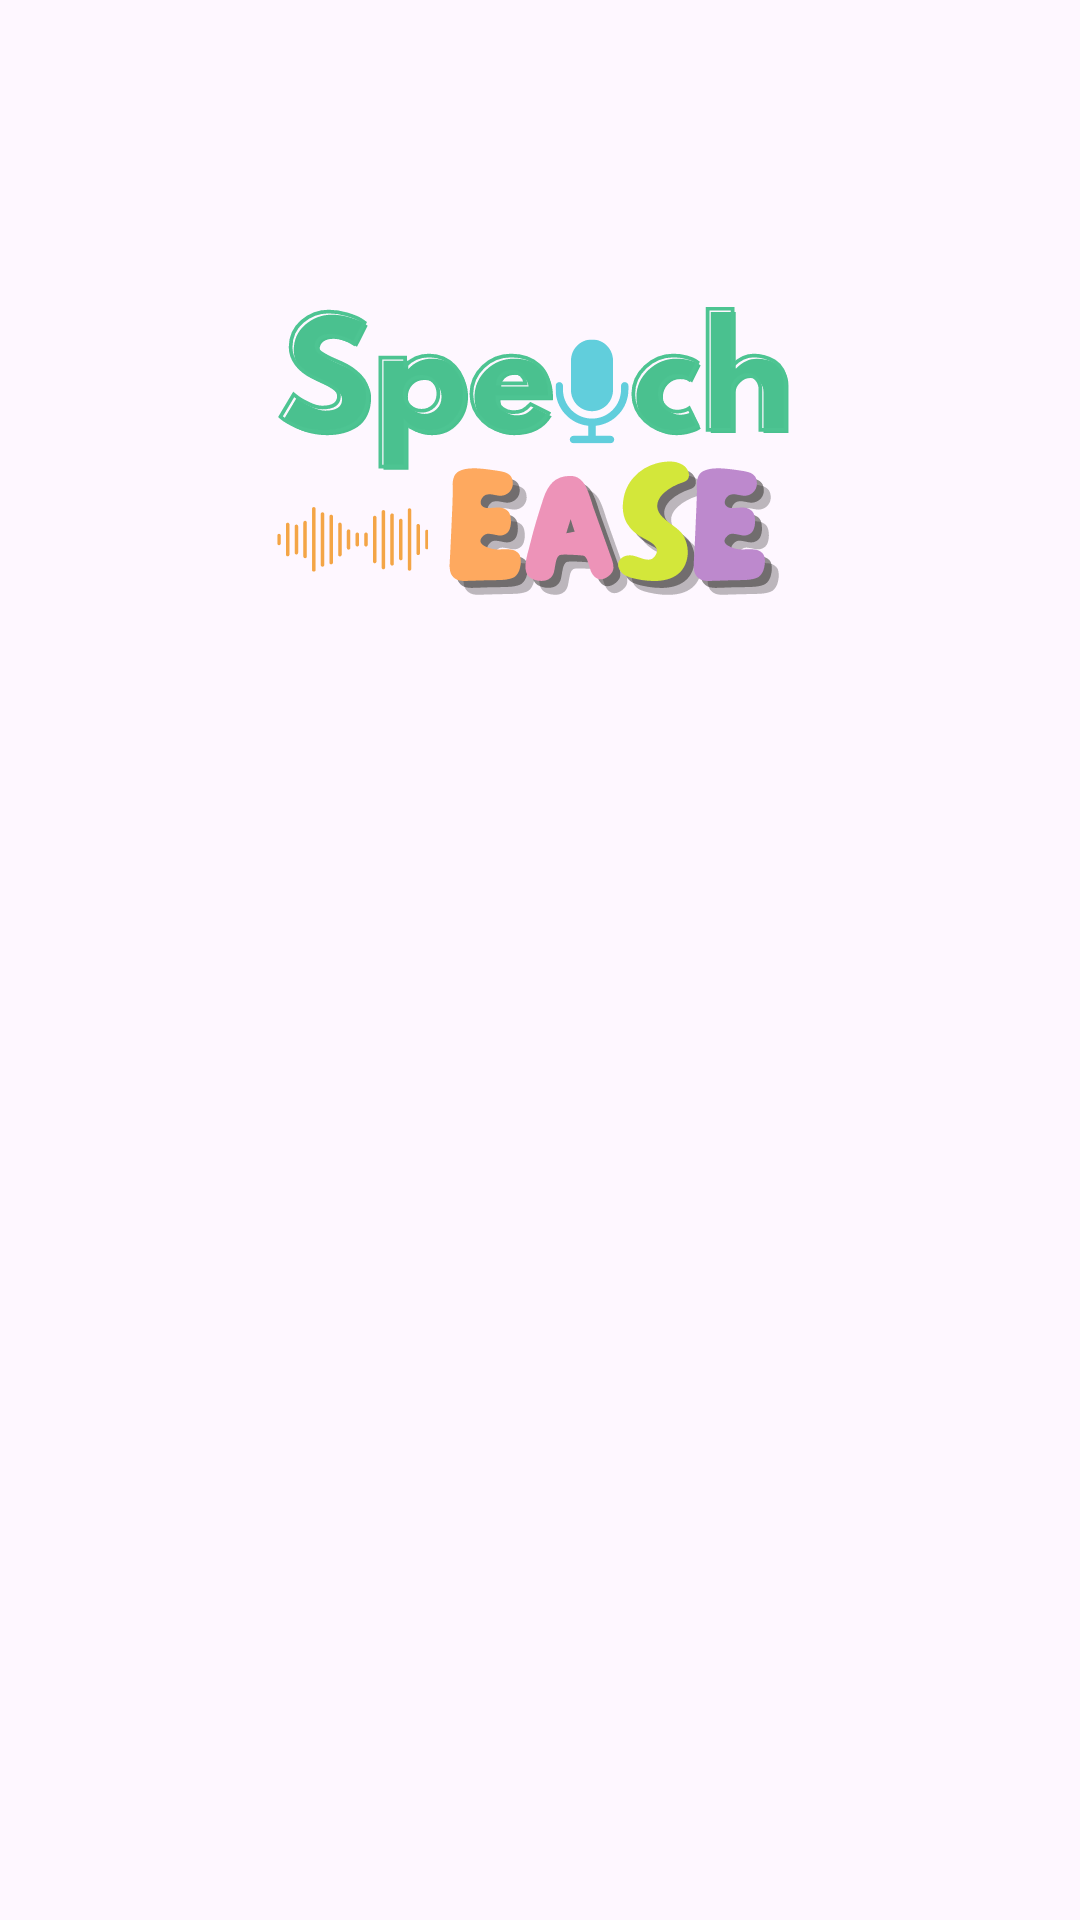

Produce the Android XML layout that renders to this screen, including the resource entries it uses.
<!-- AndroidManifest.xml: application theme Theme.SpeechEase -->
<!-- res/layout/activity_login.xml -->
<?xml version="1.0" encoding="utf-8"?>
<androidx.constraintlayout.widget.ConstraintLayout xmlns:android="http://schemas.android.com/apk/res/android"
    xmlns:app="http://schemas.android.com/apk/res-auto"
    xmlns:tools="http://schemas.android.com/tools"
    android:layout_width="match_parent"
    android:layout_height="match_parent"
    tools:context=".ui.login.LoginActivity">

    <ImageView
        android:id="@+id/imageView"
        android:layout_width="0dp"
        android:layout_height="150dp"
        android:layout_marginStart="32dp"
        android:layout_marginEnd="32dp"
        app:layout_constraintBottom_toTopOf="@+id/guidelineHorizontal"
        app:layout_constraintEnd_toEndOf="parent"
        app:layout_constraintStart_toStartOf="parent"
        app:layout_constraintTop_toTopOf="@+id/guidelineHorizontal2"
        app:srcCompat="@drawable/speechease"
        tools:ignore="ContentDescription" />

    <TextView
        android:id="@+id/titleTextView"
        android:layout_width="0dp"
        android:layout_height="wrap_content"
        android:layout_marginStart="32dp"
        android:layout_marginTop="16dp"
        android:layout_marginEnd="32dp"
        android:alpha="0"
        android:text="@string/title_login_page"
        android:textSize="18sp"
        android:textStyle="bold"
        android:fontFamily="@font/poppinsmedium"
        app:layout_constraintEnd_toEndOf="parent"
        app:layout_constraintHorizontal_bias="0.0"
        app:layout_constraintStart_toStartOf="parent"
        app:layout_constraintTop_toTopOf="@+id/guidelineHorizontal"
        tools:alpha="100" />

    <TextView
        android:id="@+id/messageTextView"
        android:layout_width="0dp"
        android:layout_height="wrap_content"
        android:layout_marginStart="32dp"
        android:layout_marginEnd="32dp"
        android:alpha="0"
        android:text="@string/message_login_page"
        android:textSize="14sp"
        android:fontFamily="@font/poppinsmedium"
        app:layout_constraintEnd_toEndOf="parent"
        app:layout_constraintHorizontal_bias="1.0"
        app:layout_constraintStart_toStartOf="parent"
        app:layout_constraintTop_toBottomOf="@+id/titleTextView"
        tools:alpha="100" />

    <TextView
        android:id="@+id/emailTextView"
        android:layout_width="wrap_content"
        android:layout_height="wrap_content"
        android:layout_marginStart="32dp"
        android:layout_marginTop="24dp"
        android:alpha="0"
        android:text="@string/email"
        android:fontFamily="@font/poppinsmedium"
        app:layout_constraintStart_toStartOf="parent"
        app:layout_constraintTop_toBottomOf="@+id/messageTextView"
        tools:alpha="100" />

    <com.google.android.material.textfield.TextInputLayout
        android:id="@+id/emailEditTextLayout"
        style="@style/Widget.MaterialComponents.TextInputLayout.OutlinedBox"
        android:layout_width="0dp"
        android:layout_height="wrap_content"
        android:layout_marginStart="32dp"
        android:layout_marginEnd="32dp"
        android:alpha="0"
        app:layout_constraintEnd_toEndOf="parent"
        app:layout_constraintStart_toStartOf="parent"
        app:layout_constraintTop_toBottomOf="@+id/emailTextView"
        app:startIconDrawable="@drawable/ic_baseline_email_24"
        tools:alpha="100">

        <com.example.speechease.ui.customview.EmailEditText
            android:id="@+id/emailEditText"
            android:layout_width="match_parent"
            android:layout_height="wrap_content"
            android:ems="10"
            android:inputType="textEmailAddress"
            tools:ignore="SpeakableTextPresentCheck" />
    </com.google.android.material.textfield.TextInputLayout>

    <TextView
        android:id="@+id/passwordTextView"
        android:layout_width="wrap_content"
        android:layout_height="wrap_content"
        android:layout_marginStart="32dp"
        android:layout_marginTop="8dp"
        android:alpha="0"
        android:text="@string/password"
        android:fontFamily="@font/poppinsmedium"
        app:layout_constraintStart_toStartOf="parent"
        app:layout_constraintTop_toBottomOf="@+id/emailEditTextLayout"
        tools:alpha="100" />

    <com.google.android.material.textfield.TextInputLayout
        android:id="@+id/passwordEditTextLayout"
        style="@style/Widget.MaterialComponents.TextInputLayout.OutlinedBox"
        android:layout_width="0dp"
        android:layout_height="wrap_content"
        android:layout_marginStart="32dp"
        android:layout_marginEnd="32dp"
        android:alpha="0"
        app:endIconMode="password_toggle"
        app:layout_constraintEnd_toEndOf="parent"
        app:layout_constraintStart_toStartOf="parent"
        app:layout_constraintTop_toBottomOf="@+id/passwordTextView"
        app:startIconDrawable="@drawable/ic_baseline_lock_24"
        tools:alpha="100">

        <com.example.speechease.ui.customview.PasswordEditText
            android:id="@+id/passwordEditText"
            android:layout_width="match_parent"
            android:layout_height="wrap_content"
            android:ems="10"
            android:inputType="textPassword"
            tools:ignore="SpeakableTextPresentCheck" />
    </com.google.android.material.textfield.TextInputLayout>

    <Button
        android:id="@+id/loginButton"
        android:layout_width="0dp"
        android:layout_height="64dp"
        android:layout_marginStart="32dp"
        android:layout_marginTop="32dp"
        android:layout_marginEnd="32dp"
        android:alpha="0"
        android:text="@string/login"
        android:backgroundTint="@color/md_theme_primary"
        android:textColor="@color/white"
        android:fontFamily="@font/poppinsmedium"
        app:layout_constraintEnd_toEndOf="parent"
        app:layout_constraintStart_toStartOf="parent"
        app:layout_constraintTop_toBottomOf="@+id/passwordEditTextLayout"
        tools:alpha="100" />

    <ProgressBar
        android:id="@+id/progressBar"
        android:layout_width="wrap_content"
        android:layout_height="wrap_content"
        app:layout_constraintBottom_toBottomOf="parent"
        app:layout_constraintEnd_toEndOf="parent"
        app:layout_constraintStart_toStartOf="parent"
        app:layout_constraintTop_toTopOf="parent"
        android:visibility="gone" />

    <androidx.constraintlayout.widget.Guideline
        android:id="@+id/guidelineHorizontal"
        android:layout_width="wrap_content"
        android:layout_height="64dp"
        android:orientation="horizontal"
        app:layout_constraintEnd_toEndOf="parent"
        app:layout_constraintGuide_percent="0.4"
        app:layout_constraintStart_toStartOf="parent" />

    <androidx.constraintlayout.widget.Guideline
        android:id="@+id/guidelineHorizontal2"
        android:layout_width="wrap_content"
        android:layout_height="64dp"
        android:orientation="horizontal"
        app:layout_constraintEnd_toEndOf="parent"
        app:layout_constraintGuide_percent="0.1"
        app:layout_constraintStart_toStartOf="parent" />

</androidx.constraintlayout.widget.ConstraintLayout>
<!-- resources referenced by this layout -->
<resources>
  <color name="md_theme_primary">#1C6B51</color>
  <color name="white">#FFFFFFFF</color>
  <!-- drawable speechease: vector/xml drawable (drawable, 38114 chars, omitted) -->
  <string name="email">Email</string>
  <string name="login">Masuk</string>
  <string name="message_login_page">Masukkan dulu datamu ya</string>
  <string name="password">Kata Sandi</string>
  <string name="title_login_page">Sudah siap untuk belajar?</string>
  <style name="Theme.SpeechEase" parent="Base.Theme.SpeechEase" />
  <style name="Base.Theme.SpeechEase" parent="Theme.Material3.DayNight.NoActionBar">
          
          
          <item name="colorPrimary">@color/md_theme_primary</item>
          <item name="colorPrimaryVariant">@color/md_theme_onPrimaryFixedVariant</item>
          <item name="colorSurface">@color/md_theme_surface</item>
          <item name="colorSurfaceContainer">@color/md_theme_surfaceContainer</item>
          <item name="colorSecondaryContainer">@color/md_theme_secondaryContainer</item>
      </style>
  <color name="md_theme_onPrimaryFixedVariant">#00513B</color>&gt;
  <color name="md_theme_surface">#FFFFFF</color>
  <color name="md_theme_surfaceContainer">#EAEFEA</color>
  <color name="md_theme_secondaryContainer">#CFE9DA</color>
</resources>
